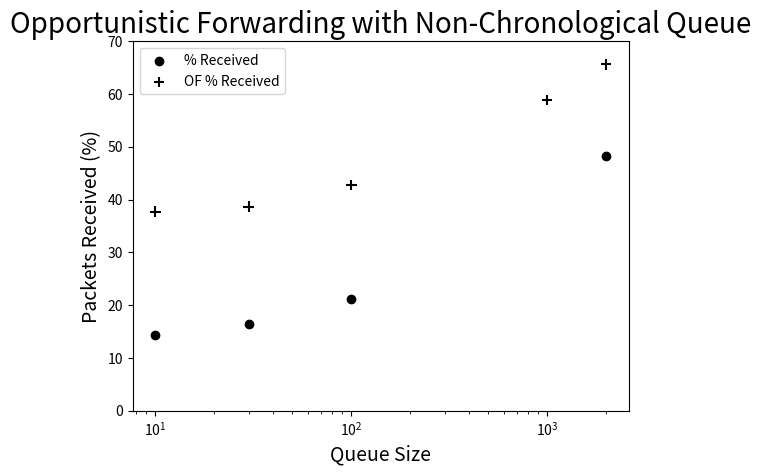

Reproduce this figure in Python.
#!/usr/bin/env python
# -*- coding: utf-8 -*-

import sys
import numpy as np
import math
import matplotlib.pyplot as plt  
from scipy import interpolate, stats


queue = [10,30,100,1000,2000]
#aps = [10,20,30,40,50]
power = [18,19,20,21,22]
#power = map(lambda x : 2**(x/3.0),power)


ofmean =   [0.20, 1.00, 6.98, 184.07, 373.48]
mean = [0.49, 3.08, 16.72, 0.0001, 419.84]
ofreceived = [37.71, 38.67, 42.75, 58.86, 65.60]
received = [14.34, 16.43, 21.21, -10, 48.29]


fig = plt.figure()
ax1 = fig.add_subplot(111)

ax1.set_xscale('log')   
#ax1.set_yscale('log')
ax1.set_ylim([0,70])
ax1.set_ylabel('Packets Received (%)',fontsize="14")

meanplt = ax1.scatter(queue,received,color="#000000",label="% Received", marker='o')
ofmeanplt = ax1.scatter(queue,ofreceived,color="#000000",label="OF % Received", marker='+',s=[60]*5)

#ax2 = ax1.twinx()
#ax2.set_yscale('log')
#ax2.yaxis.set_ticks(np.arange(0, max(received)+1, 5.0))
#ax2.set_ylabel('Percent Received (%)',fontsize="14")
#receivedplt = ax2.scatter(queue,received,color="#000000",label="Non-OF % Received",marker='*',s=[60]*5)
#ofreceivedplt = ax2.scatter(queue,ofreceived,color="#000000",label="OF % Received",marker='^',s=[60]*5)

#charts = [meanplt, ofmeanplt, receivedplt, ofreceivedplt]
#labs = map(lambda x : x.get_label(), charts)

#ax1.legend(charts, labs, loc='upper left')

#box = ax1.get_position()
#ax1.set_position([box.x0, box.y0 + box.height * 0.1, box.width, box.height * 0.9])

#plt.legend(loc='upper center', bbox_to_anchor=(0.5, -0.10),fancybox=True, shadow=True, ncol=5)
plt.legend(loc='upper left')
plt.title('Opportunistic Forwarding with Non-Chronological Queue',fontsize="20")  
ax1.set_xlabel("Queue Size",fontsize="14")
plt.show()
